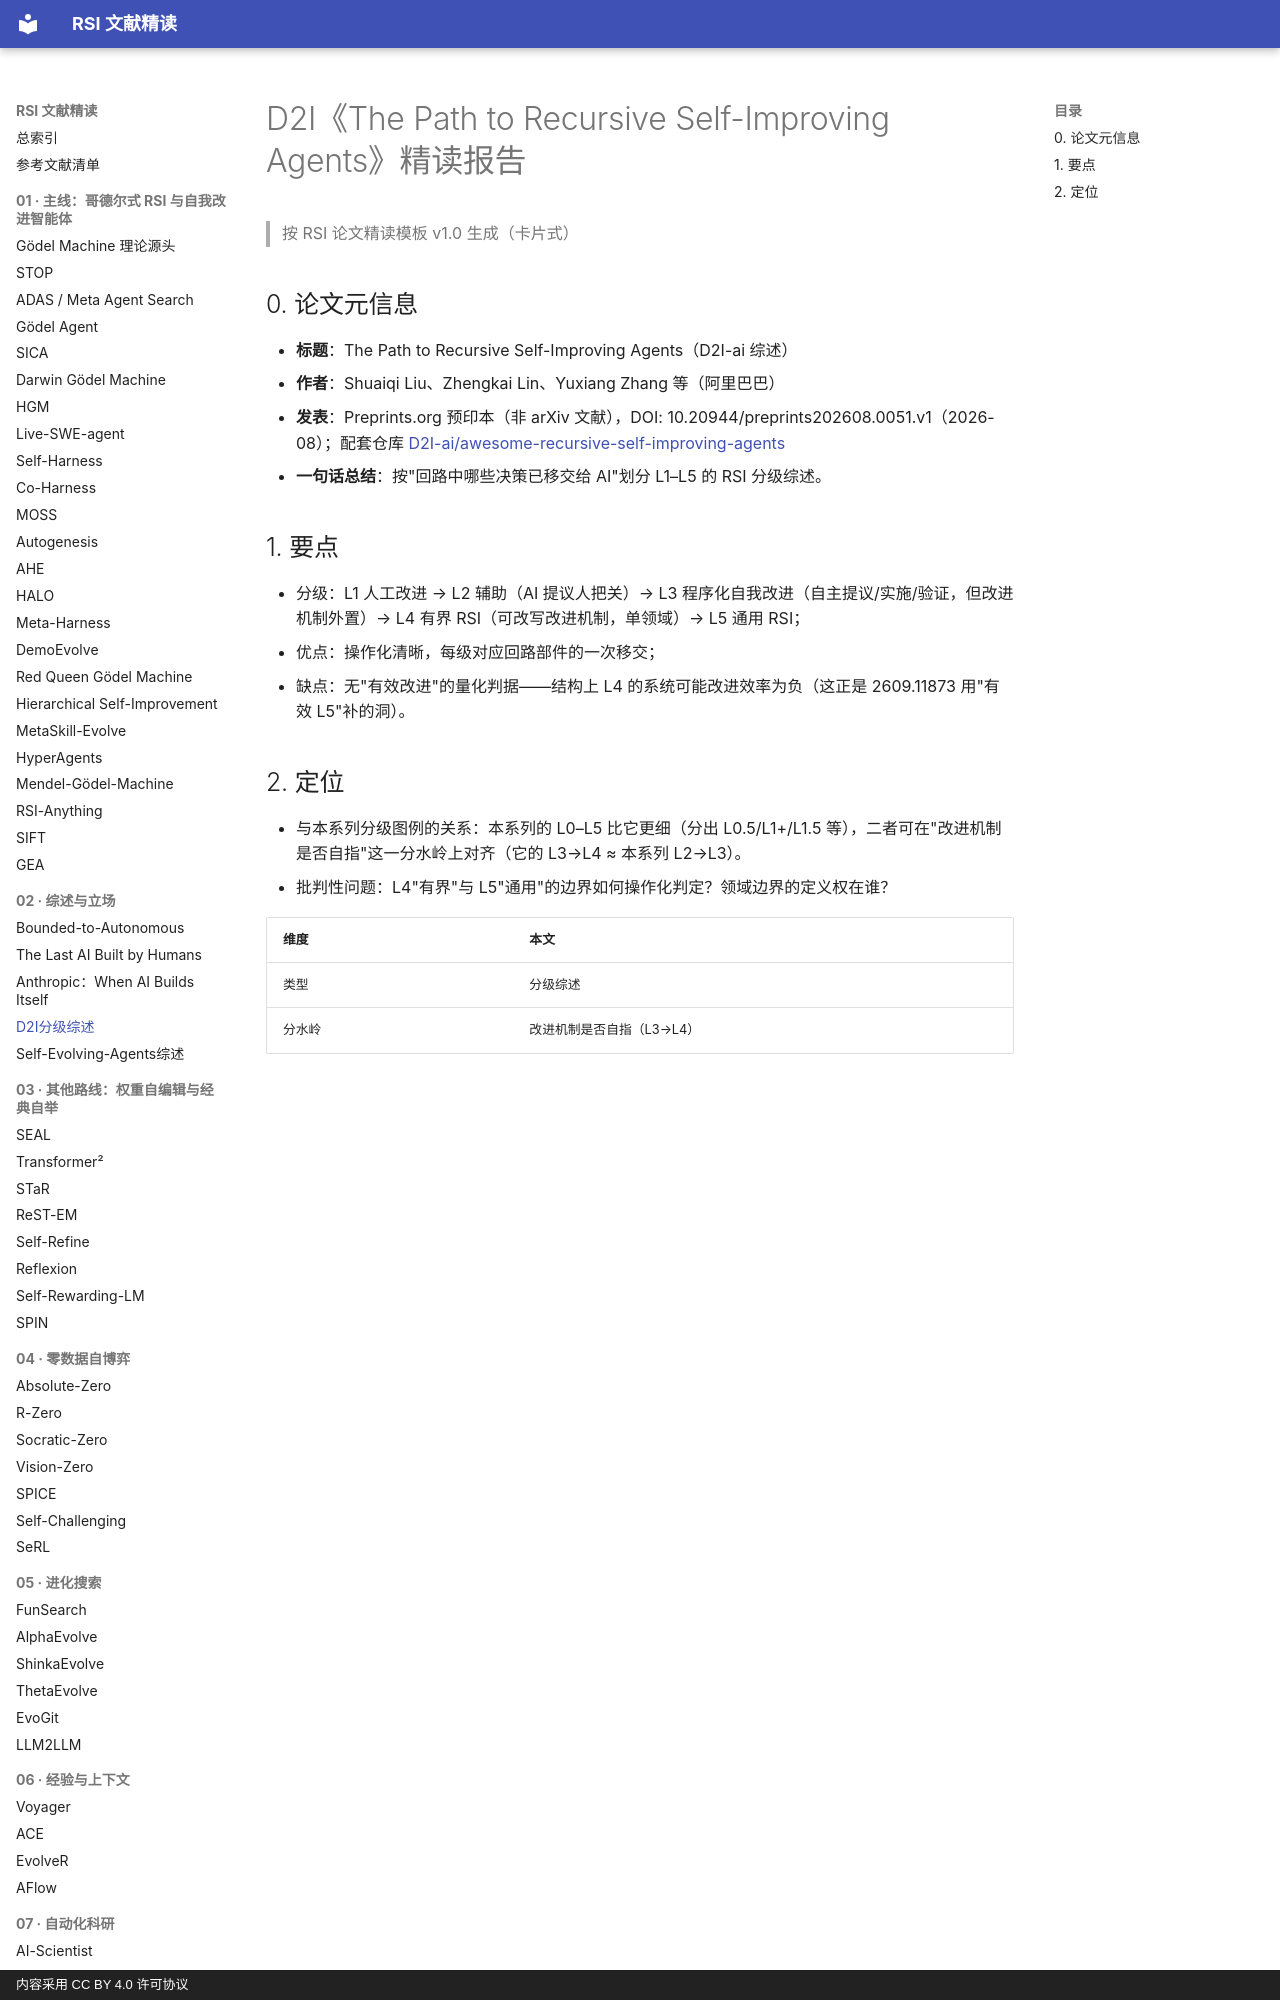

repository: zlven/RSI-Papers-Reading · page: 02-综述-04-D2I分级综述-精读/index.html · generator: mkdocs · copyright: 内容采用 CC BY 4.0 许可协议

# D2I《The Path to Recursive Self-Improving Agents》精读报告

> 按 RSI 论文精读模板 v1.0 生成（卡片式）

## 0. 论文元信息

- **标题**：The Path to Recursive Self-Improving Agents（D2I-ai 综述）
- **作者**：Shuaiqi Liu、Zhengkai Lin、Yuxiang Zhang 等（阿里巴巴）
- **发表**：Preprints.org 预印本（非 arXiv 文献），DOI: 10.20944/preprints202608.0051.v1（2026-08）；配套仓库 [D2I-ai/awesome-recursive-self-improving-agents](https://github.com/D2I-ai/awesome-recursive-self-improving-agents)
- **一句话总结**：按"回路中哪些决策已移交给 AI"划分 L1–L5 的 RSI 分级综述。
